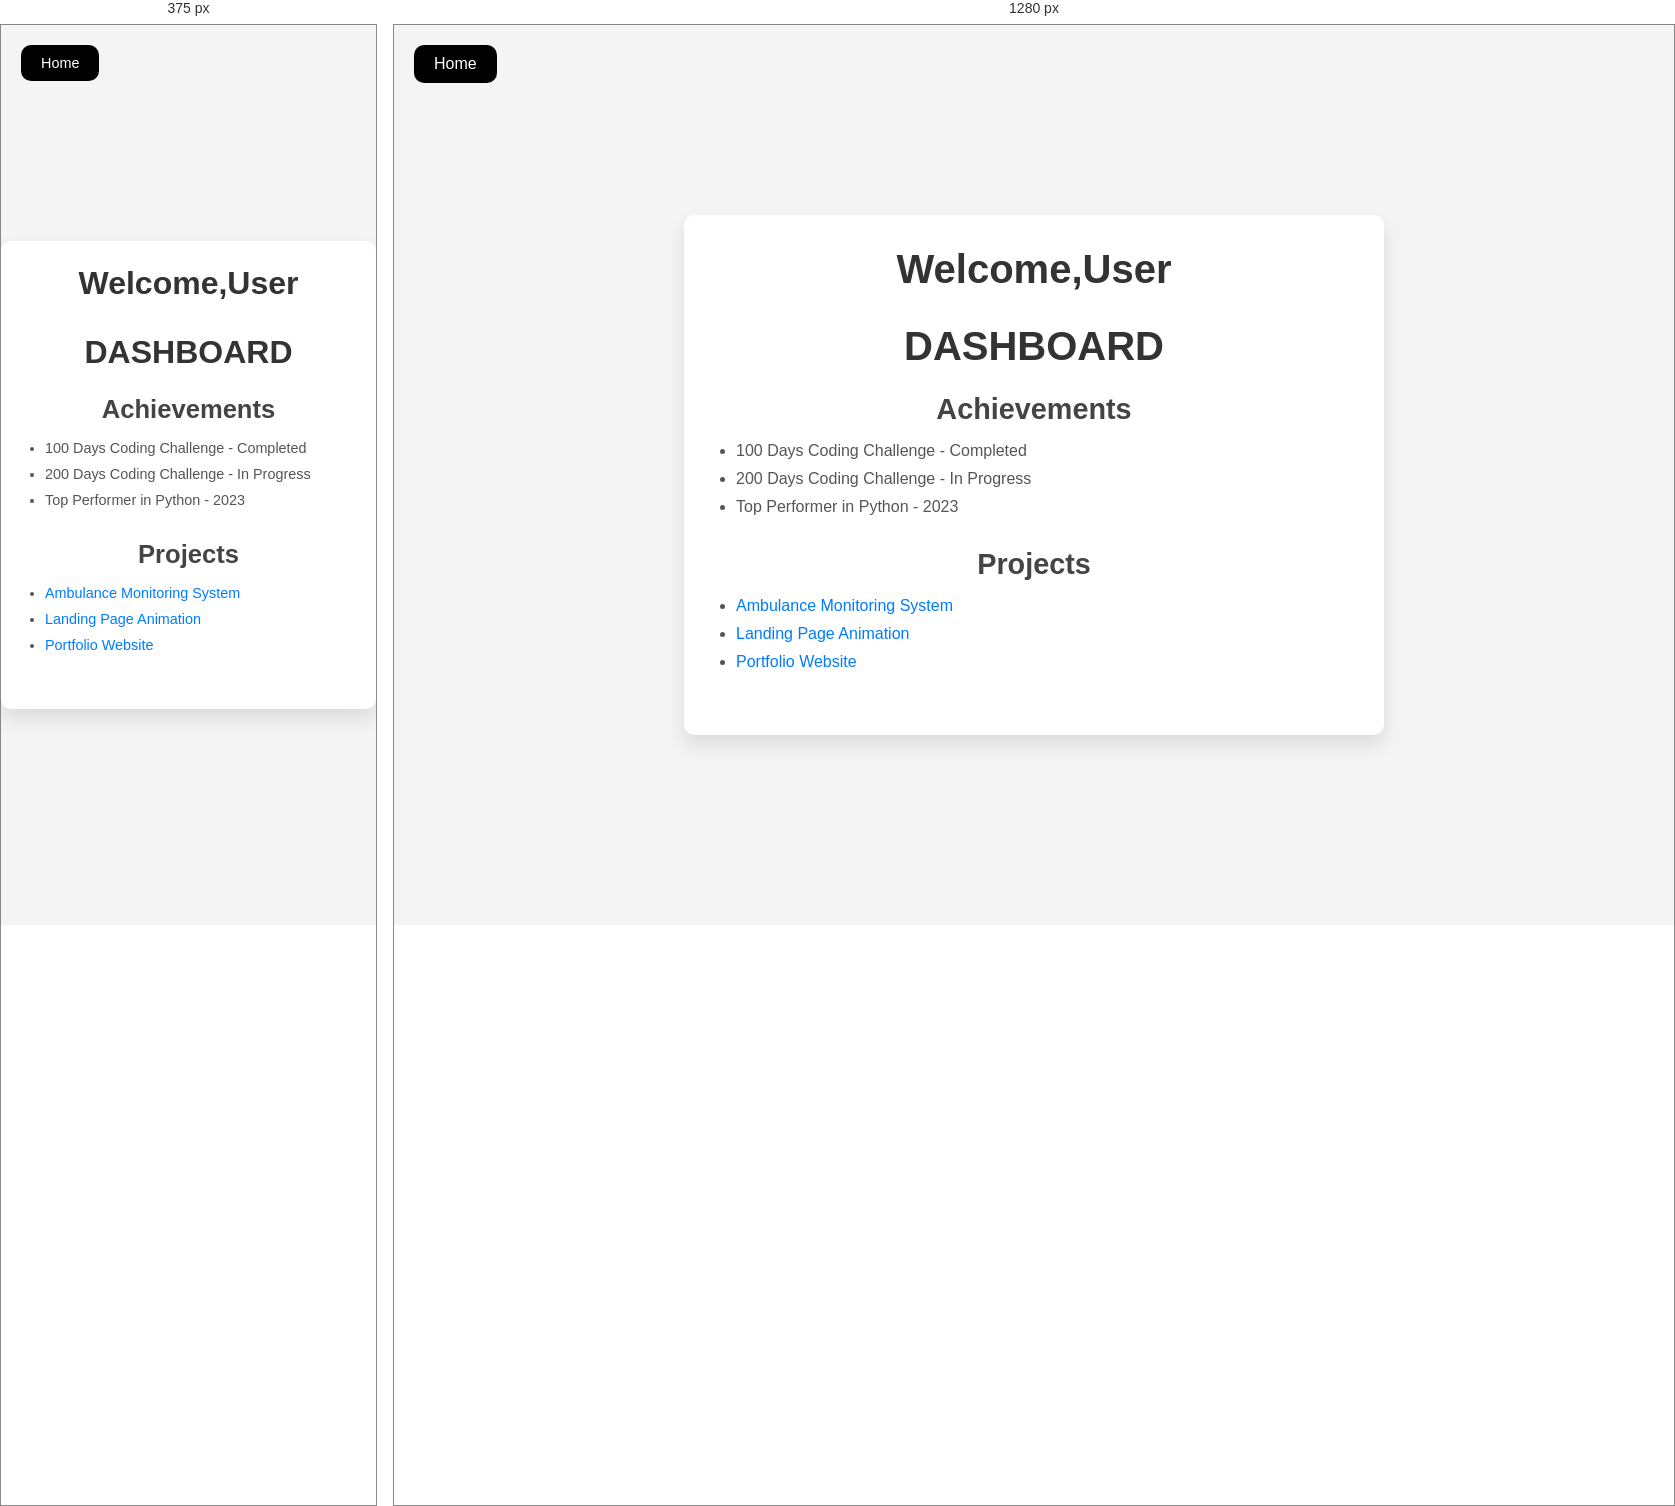
Rendered at 375 px and 1280 px, left to right.

<!-- file: dashboard.html -->
<!DOCTYPE html>
<html lang="en">
<head>
    <meta charset="UTF-8">
    <meta name="viewport" content="width=device-width, initial-scale=1.0">
    <title>Dashboard</title>
    <link rel="stylesheet" href="dashboard.css">
</head>
<body>
   
    <div class="container">
        <nav>
            <a href="index.html" class="homeBtn">Home</a>
        </nav>

        <div class="dashboard-content">
            <h1>Welcome,User</h1>
            <section id="achievements" class="section">
                <H1>DASHBOARD</H1>
                <h2>Achievements</h2>
                <ul>
                    <li>100 Days Coding Challenge - Completed</li>
                    <li>200 Days Coding Challenge - In Progress</li>
                    <li>Top Performer in Python - 2023</li>
                </ul>
            </section>

            <section id="projects" class="section">
                <h2>Projects</h2>
                <ul>
                    <li><a href="#">Ambulance Monitoring System</a></li>
                    <li><a href="#">Landing Page Animation</a></li>
                    <li><a href="#">Portfolio Website</a></li>
                </ul>
            </section>
        </div>
    </div>
</body>
</html>


/* @media block from dashboard.css */
@media (max-width: 768px) {
  .dashboard-content {
    padding: 1.5rem;
  }

  h1 {
    font-size: 2rem;
  }

  h2 {
    font-size: 1.6rem;
  }

  ul li {
    font-size: 0.9rem;
  }

  .homeBtn {
    font-size: 0.9rem;
  }
}